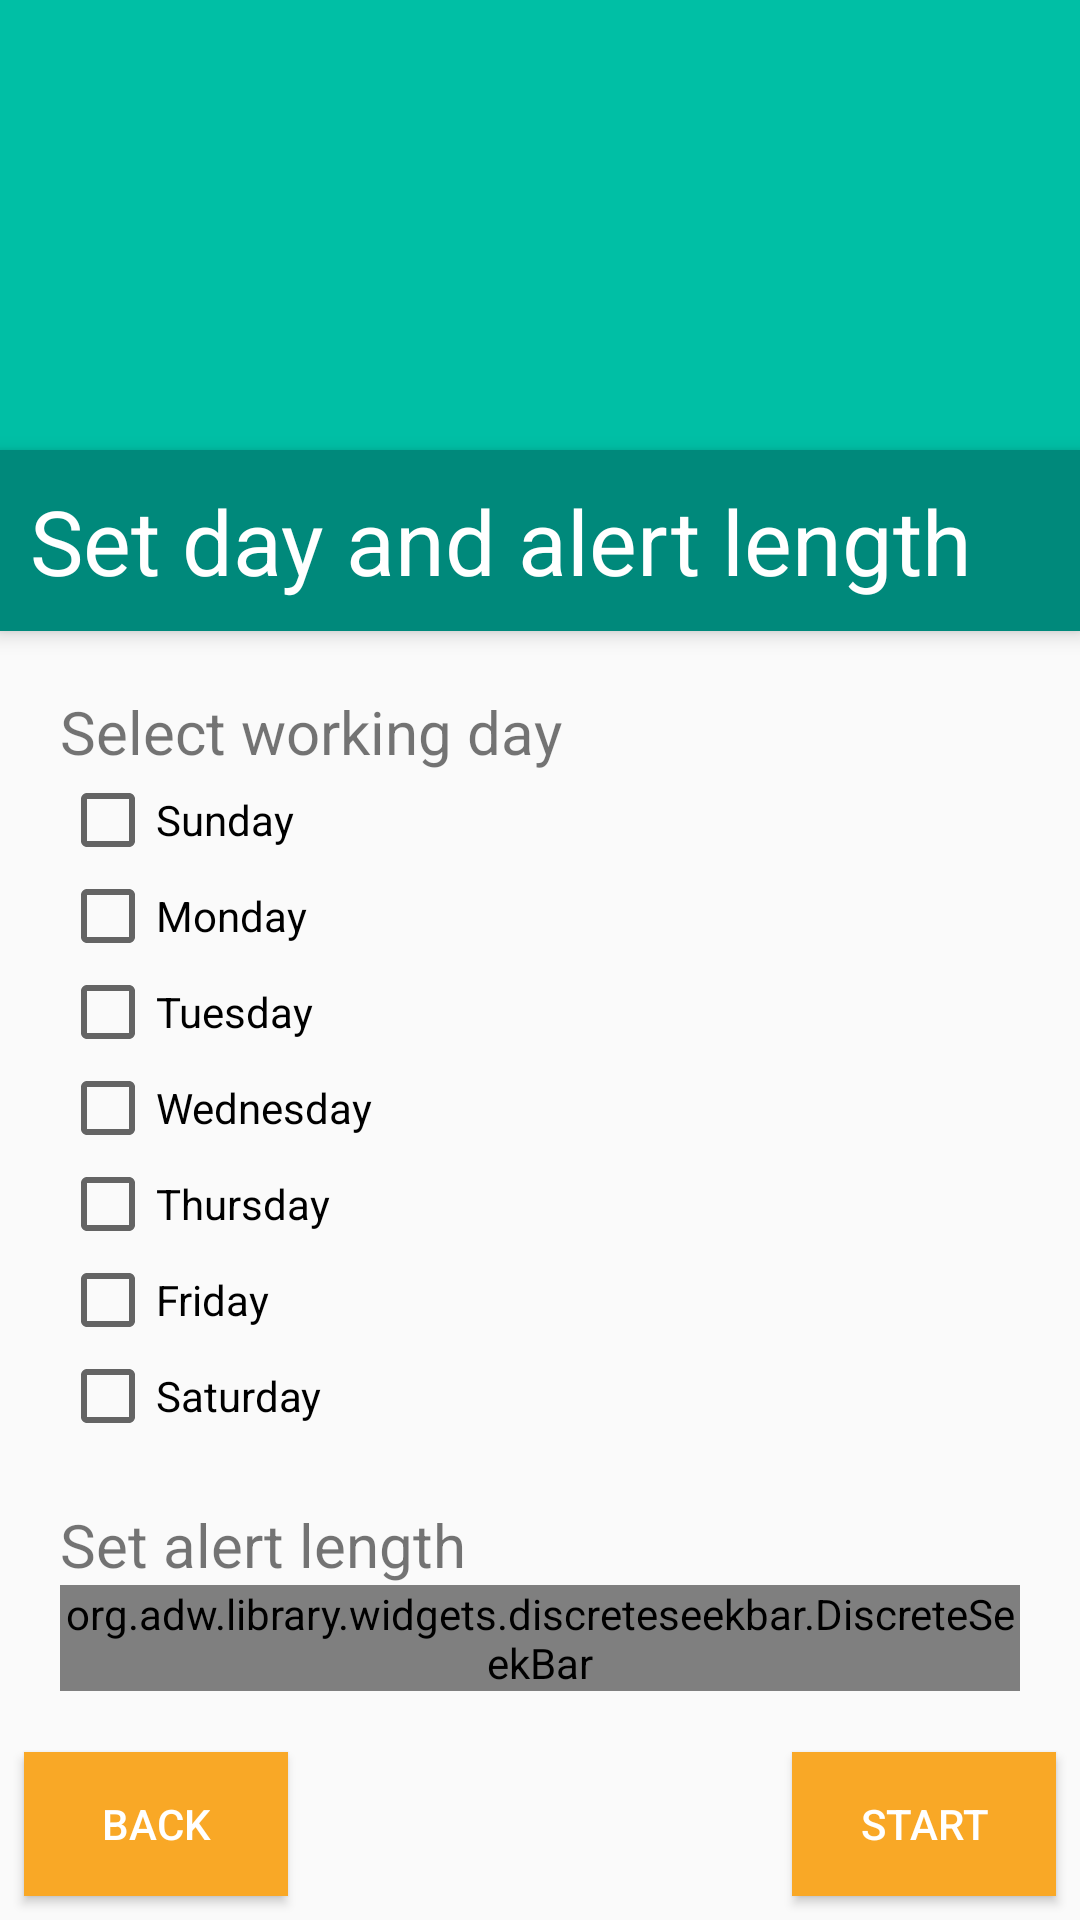

Android layout source for this screen:
<!-- AndroidManifest.xml: application theme FullScreen -->
<!-- res/layout/fragment_day_and_length.xml -->
<?xml version="1.0" encoding="utf-8"?>
<LinearLayout xmlns:android="http://schemas.android.com/apk/res/android"
    xmlns:app="http://schemas.android.com/apk/res-auto"
    android:orientation="vertical"
    android:layout_width="match_parent"
    android:layout_height="match_parent"
    android:id="@+id/fragment_day_and_length">

    <android.support.v7.widget.Toolbar
        android:layout_width="match_parent"
        android:layout_height="150dp"
        android:background="@color/colorPrimary">

        <LinearLayout
            android:layout_width="match_parent"
            android:layout_height="match_parent"
            android:orientation="vertical"
            android:gravity="bottom|right"
            android:layout_marginBottom="20dp"
            android:layout_marginRight="20dp">

            <ImageView
                android:layout_width="100dp"
                android:layout_height="100dp"
                android:background="@drawable/day_toolbar"
                android:elevation="4dp"
                />
        </LinearLayout>

    </android.support.v7.widget.Toolbar>

    <TextView
        android:layout_width="match_parent"
        android:layout_height="wrap_content"
        android:text="Set day and alert length"
        android:textSize="30dp"
        android:background="@color/colorPrimaryDark"
        android:padding="10dp"
        android:textColor="@color/colorWhite"
        android:elevation="4dp"/>

    <RelativeLayout
        android:layout_width="match_parent"
        android:layout_height="match_parent">

        <LinearLayout
            android:layout_width="match_parent"
            android:layout_height="wrap_content"
            android:orientation="vertical">

            <LinearLayout
                android:layout_marginLeft="20dp"
                android:layout_marginRight="20dp"
                android:layout_marginTop="20dp"
                android:layout_marginBottom="10dp"
                android:layout_width="match_parent"
                android:layout_height="wrap_content"
                android:orientation="vertical"
                android:id="@+id/day_group">

                <TextView
                    android:layout_width="match_parent"
                    android:layout_height="wrap_content"
                    android:text="Select working day"
                    android:textSize="20dp"/>

                <CheckBox
                    android:layout_width="wrap_content"
                    android:layout_height="wrap_content"
                    android:text="Sunday"
                    android:id="@+id/check_sunday"/>

                <CheckBox
                    android:layout_width="wrap_content"
                    android:layout_height="wrap_content"
                    android:text="Monday"
                    android:id="@+id/check_monday"/>

                <CheckBox
                    android:layout_width="wrap_content"
                    android:layout_height="wrap_content"
                    android:text="Tuesday"
                    android:id="@+id/check_tuesday"/>

                <CheckBox
                    android:layout_width="wrap_content"
                    android:layout_height="wrap_content"
                    android:text="Wednesday"
                    android:id="@+id/check_wednesday"/>

                <CheckBox
                    android:layout_width="wrap_content"
                    android:layout_height="wrap_content"
                    android:text="Thursday"
                    android:id="@+id/check_thursday"/>

                <CheckBox
                    android:layout_width="wrap_content"
                    android:layout_height="wrap_content"
                    android:text="Friday"
                    android:id="@+id/check_friday"/>
                <CheckBox
                    android:layout_width="wrap_content"
                    android:layout_height="wrap_content"
                    android:text="Saturday"
                    android:id="@+id/check_saturday"/>

            </LinearLayout>

            <LinearLayout
                android:layout_width="match_parent"
                android:layout_height="wrap_content"
                android:orientation="vertical"
                android:layout_marginTop="10dp"
                android:layout_marginLeft="20dp"
                android:layout_marginRight="20dp"
                >

                <TextView
                    android:layout_width="match_parent"
                    android:layout_height="wrap_content"
                    android:text="Set alert length"
                    android:textSize="20dp"
                    android:id="@+id/set_alert_length_text"
                    />

                <org.adw.library.widgets.discreteseekbar.DiscreteSeekBar
                    android:layout_width="match_parent"
                    android:layout_height="wrap_content"
                    android:id="@+id/alert_seek"
                    app:dsb_min="30"
                    app:dsb_max="60"/>



            </LinearLayout>


        </LinearLayout>

        <Button
            android:layout_width="wrap_content"
            android:layout_height="wrap_content"
            android:text="Back"
            android:id="@+id/day_and_length_back_button"
            android:layout_alignParentBottom="true"
            android:layout_alignParentLeft="true"
            android:background="@color/colorAccent"
            android:textColor="@color/colorWhite"
            android:layout_margin="8dp"/>

        <Button
            android:layout_width="wrap_content"
            android:layout_height="wrap_content"
            android:text="Start"
            android:id="@+id/day_and_length_finish_button"
            android:layout_alignParentBottom="true"
            android:layout_alignParentRight="true"
            android:background="@color/colorAccent"
            android:textColor="@color/colorWhite"
            android:layout_margin="8dp"
            />


    </RelativeLayout>





</LinearLayout>
<!-- resources referenced by this layout -->
<resources>
  <color name="colorAccent">#f9a826</color>
  <color name="colorPrimary">#00bfa5</color>
  <color name="colorPrimaryDark">#00897b</color>
  <color name="colorWhite">#FFFFFF</color>
  <style name="FullScreen" parent="@style/Theme.AppCompat.Light">
          <item name="windowNoTitle">true</item>
          <item name="windowActionBar">false</item>
          <item name="android:windowFullscreen">true</item>
          <item name="android:windowContentOverlay">@null</item>
      </style>
</resources>
